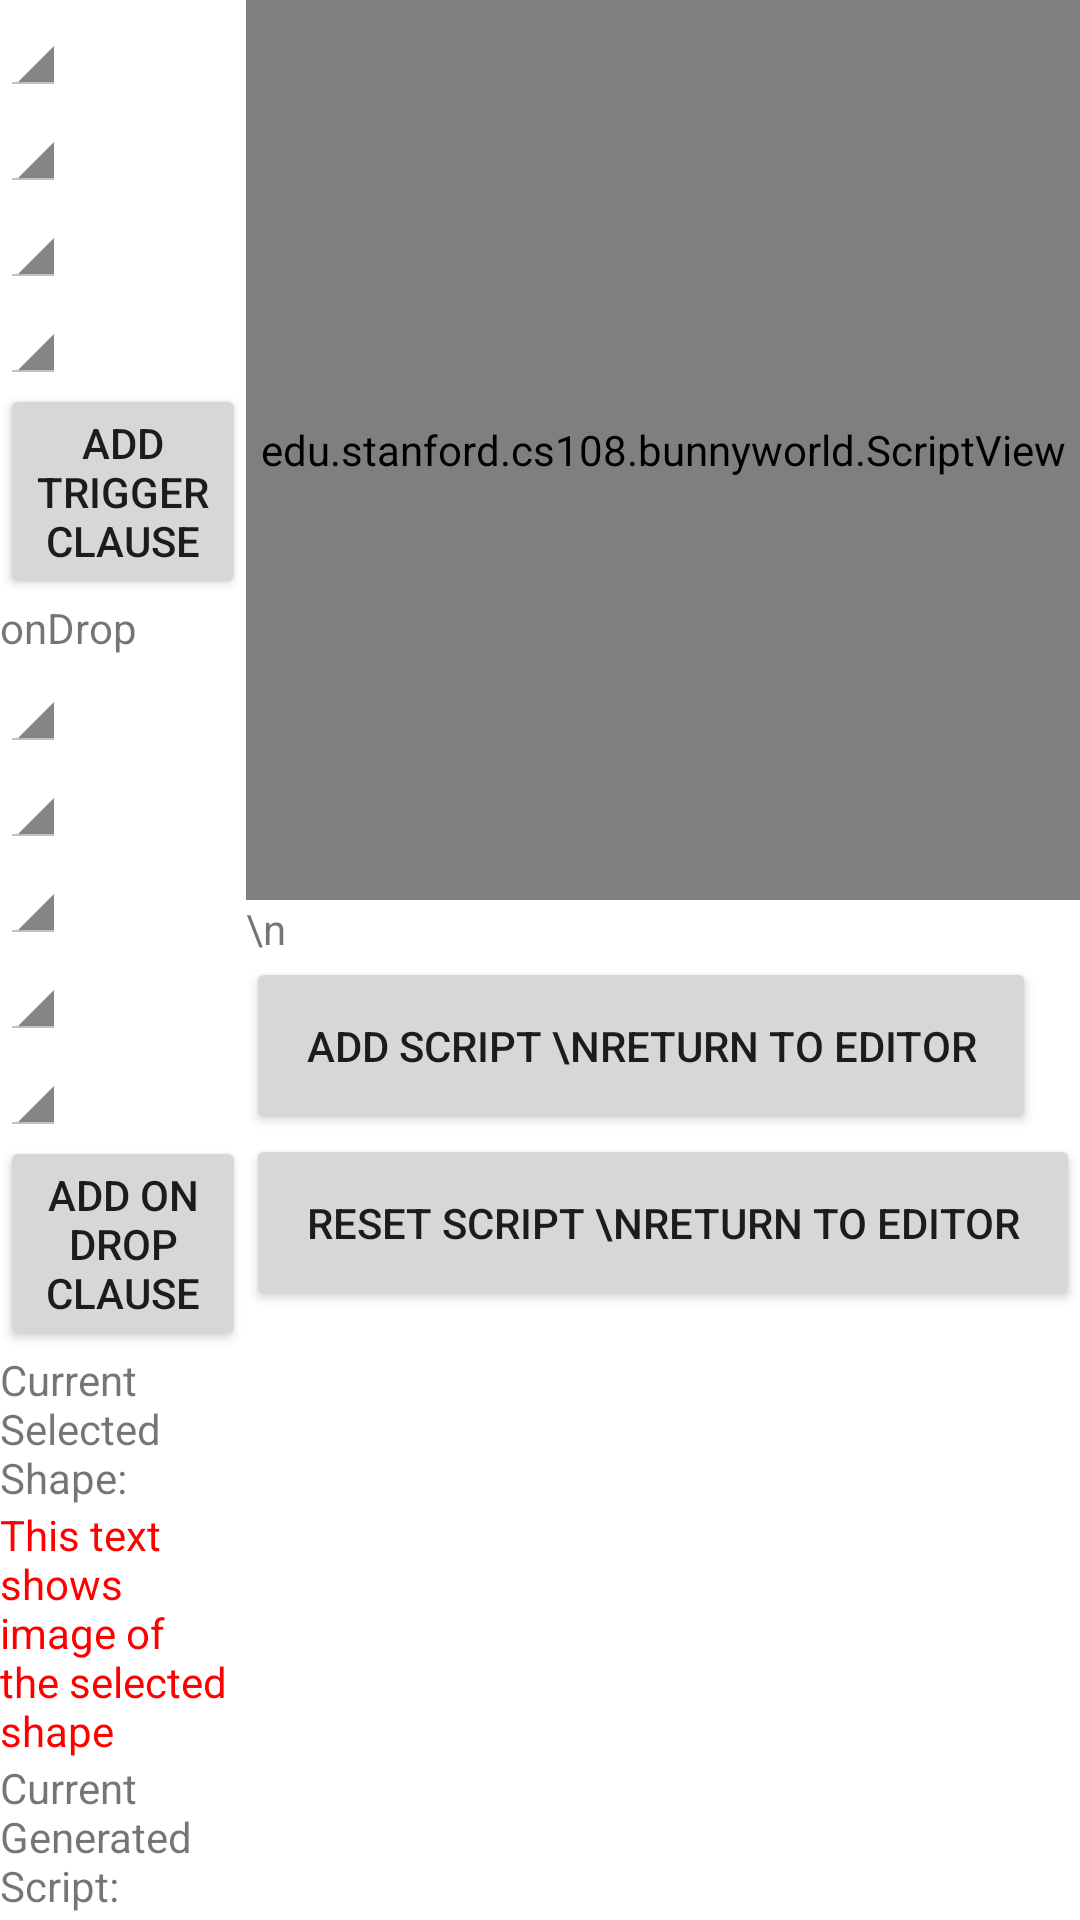

Write the Android layout XML for this screen, with the resource values it uses.
<!-- AndroidManifest.xml: application theme Theme.BunnyWorld -->
<!-- res/layout/activity_script.xml -->
<?xml version="1.0" encoding="utf-8"?>
<LinearLayout xmlns:android="http://schemas.android.com/apk/res/android"
    xmlns:app="http://schemas.android.com/apk/res-auto"
    xmlns:tools="http://schemas.android.com/tools"
    android:layout_width="match_parent"
    android:layout_height="match_parent"
    android:orientation="horizontal"
    tools:context=".ScriptActivity">


    <LinearLayout
        android:layout_width="wrap_content"
        android:layout_height="match_parent"
        tools:context=".ScriptActivity"
        android:layout_weight="0.8"
        android:orientation="vertical">


    <LinearLayout
        android:layout_width="wrap_content"
        android:layout_height="wrap_content"
        tools:context=".ScriptActivity"
        android:orientation="vertical">

        <Spinner
            android:layout_width="wrap_content"
            android:layout_height="wrap_content"
            android:id="@+id/triggerSpinner"
            style="@android:style/Widget.Holo.Light.Spinner"
            ></Spinner>


        <Spinner
            android:layout_width="wrap_content"
            android:layout_height="wrap_content"
            android:id="@+id/actionsSpinner"
            style="@android:style/Widget.Holo.Light.Spinner"></Spinner>

        <Spinner
            android:layout_width="wrap_content"
            android:layout_height="wrap_content"
            android:id="@+id/pageSoundSpinner"
            style="@android:style/Widget.Holo.Light.Spinner"></Spinner>

        <Spinner
            android:layout_width="wrap_content"
            android:layout_height="wrap_content"
            android:id="@+id/shapeSpinner"
            style="@android:style/Widget.Holo.Light.Spinner"></Spinner>

        <Button
            android:layout_width="wrap_content"
            android:layout_height="wrap_content"
            android:text="ADD Trigger Clause"
            android:onClick="ADD"
            ></Button>

    </LinearLayout>

    <LinearLayout
        android:layout_width="wrap_content"
        android:layout_height="wrap_content"
        tools:context=".ScriptActivity"
        android:orientation="vertical">







        <TextView
            android:layout_width="wrap_content"
            android:layout_height="wrap_content"
            android:text="onDrop"></TextView>

        <Spinner
            android:layout_width="wrap_content"
            android:layout_height="wrap_content"
            android:id="@+id/currentPageSound_on_drop_1"
            style="@android:style/Widget.Holo.Light.Spinner"></Spinner>

        <Spinner
            android:layout_width="wrap_content"
            android:layout_height="wrap_content"
            android:id="@+id/currentShape_on_drop_1"
            style="@android:style/Widget.Holo.Light.Spinner"></Spinner>

        <Spinner
            android:layout_width="wrap_content"
            android:layout_height="wrap_content"
            android:id="@+id/currentAction_on_drop"
            style="@android:style/Widget.Holo.Light.Spinner"></Spinner>

        <Spinner
            android:layout_width="wrap_content"
            android:layout_height="wrap_content"
            android:id="@+id/currentPageSound_on_drop_2"
            style="@android:style/Widget.Holo.Light.Spinner"></Spinner>

        <Spinner
            android:layout_width="wrap_content"
            android:layout_height="wrap_content"
            android:id="@+id/currentShape_on_drop_2"
            style="@android:style/Widget.Holo.Light.Spinner"></Spinner>

        <Button
            android:layout_width="wrap_content"
            android:layout_height="wrap_content"
            android:text="ADD on drop clause"
            android:id="@+id/ADD_on_drop_button"
            android:onClick="ADD_on_drop"
            ></Button>

    </LinearLayout>
    <LinearLayout xmlns:android="http://schemas.android.com/apk/res/android"
        xmlns:app="http://schemas.android.com/apk/res-auto"
        xmlns:tools="http://schemas.android.com/tools"
        android:layout_width="match_parent"
        android:layout_height="wrap_content"
        android:orientation="vertical"
    tools:context=".ScriptActivity">

        <TextView
            android:layout_width="wrap_content"
            android:layout_height="wrap_content"
            android:text="Current Selected Shape:"
            ></TextView>
        <TextView
            android:id="@+id/shapeImageTextView"
            android:layout_width="wrap_content"
            android:layout_height="wrap_content"
            android:textColor="#F00"
            android:text="This text shows image of the selected shape"
            ></TextView>
        <TextView
            android:layout_width="wrap_content"
            android:layout_height="wrap_content"
            android:text="Current Generated Script:"
            ></TextView>

        <TextView
            android:id="@+id/combinedTextView"
            android:layout_width="wrap_content"
            android:layout_height="wrap_content"
            android:textColor="#F00"
            android:text="This text shows the combined script"
            ></TextView>

    </LinearLayout>

    </LinearLayout>

    <LinearLayout
        android:layout_width="wrap_content"
        android:layout_height="match_parent"
        tools:context=".ScriptActivity"
        android:orientation="vertical">


        <edu.stanford.cs108.bunnyworld.ScriptView
            android:id="@+id/script_view"
            android:layout_width="match_parent"
            android:layout_height="300dp"
            />

        <TextView
            android:layout_width="wrap_content"
            android:layout_height="wrap_content"
            android:text="\n"
            ></TextView>

        <Button
            android:layout_width="wrap_content"
            android:layout_height="wrap_content"
            android:text="ADD script \nReturn to editor"
            android:layout_centerHorizontal="true"
            android:layout_centerVertical="true"
            android:padding="20sp"
            android:onClick="confirmScriptReturnToEditor"></Button>

        <Button
            android:layout_width="wrap_content"
            android:layout_height="wrap_content"
            android:text="Reset script \nReturn to editor"
            android:layout_centerHorizontal="true"
            android:layout_centerVertical="true"
            android:padding="20sp"
            android:onClick="confirmEditScriptReturnToEditor"></Button>

    </LinearLayout>


</LinearLayout>
<!-- resources referenced by this layout -->
<resources>
  <style name="Theme.BunnyWorld" parent="Theme.MaterialComponents.DayNight.DarkActionBar">
          
          <item name="colorPrimary">@color/purple_500</item>
          <item name="colorPrimaryVariant">@color/purple_700</item>
          <item name="colorOnPrimary">@color/white</item>
          
          <item name="colorSecondary">@color/teal_200</item>
          <item name="colorSecondaryVariant">@color/teal_700</item>
          <item name="colorOnSecondary">@color/black</item>
          
          <item name="android:statusBarColor" tools:targetApi="l">?attr/colorPrimaryVariant</item>
          
      </style>
  <!-- not gathered from this repository: default colours our renderer supplied (Android Studio template values) -->
  <color name="purple_500">#FF6200EE</color>
  <color name="purple_700">#FF3700B3</color>
  <color name="teal_200">#FF03DAC5</color>
  <color name="teal_700">#FF018786</color>
  <color name="black">#FF000000</color>
  <color name="white">#FFFFFFFF</color>
</resources>
